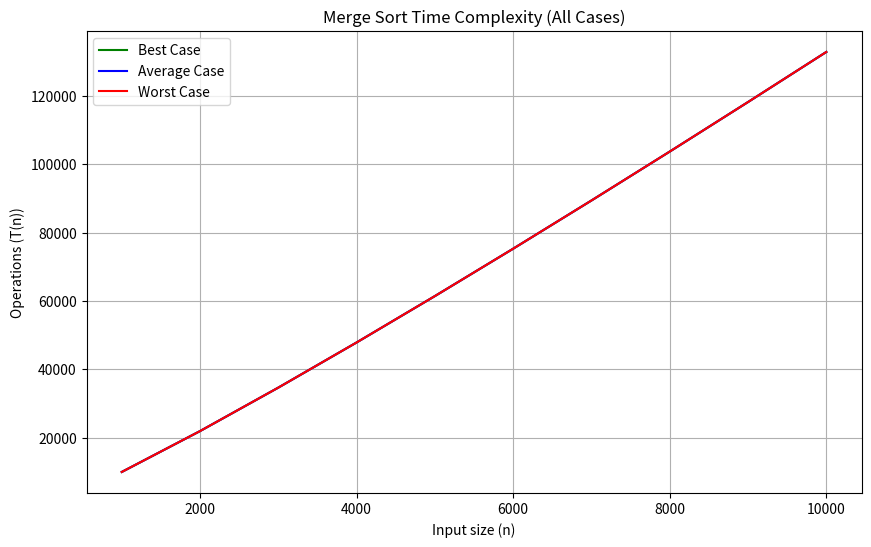

Write Python code to recreate this figure.
import numpy as np
import matplotlib.pyplot as plt

# Функции сложности для всех случаев Merge Sort
def merge_sort_complexity(n):
    return n * np.log2(n)  # O(n log n) для всех случаев

# Создаем массив размеров входных данных от 1000 до 10000 с шагом 1000
sizes = [i for i in range(0, 11000, 1000)]

# Вычисляем значения сложности для всех случаев
best_case_values = merge_sort_complexity(np.array(sizes))
avg_case_values = merge_sort_complexity(np.array(sizes))
worst_case_values = merge_sort_complexity(np.array(sizes))

# Отрисовка одного графика для всех случаев
plt.figure(figsize=(10, 6))
plt.plot(sizes, best_case_values, label='Best Case', color='green')
plt.plot(sizes, avg_case_values, label='Average Case', color='blue')
plt.plot(sizes, worst_case_values, label='Worst Case', color='red')

# Настройки графика
plt.title('Merge Sort Time Complexity (All Cases)')
plt.xlabel('Input size (n)')
plt.ylabel('Operations (T(n))')
plt.legend()
plt.grid(True)

# Отображение графика
plt.show()
